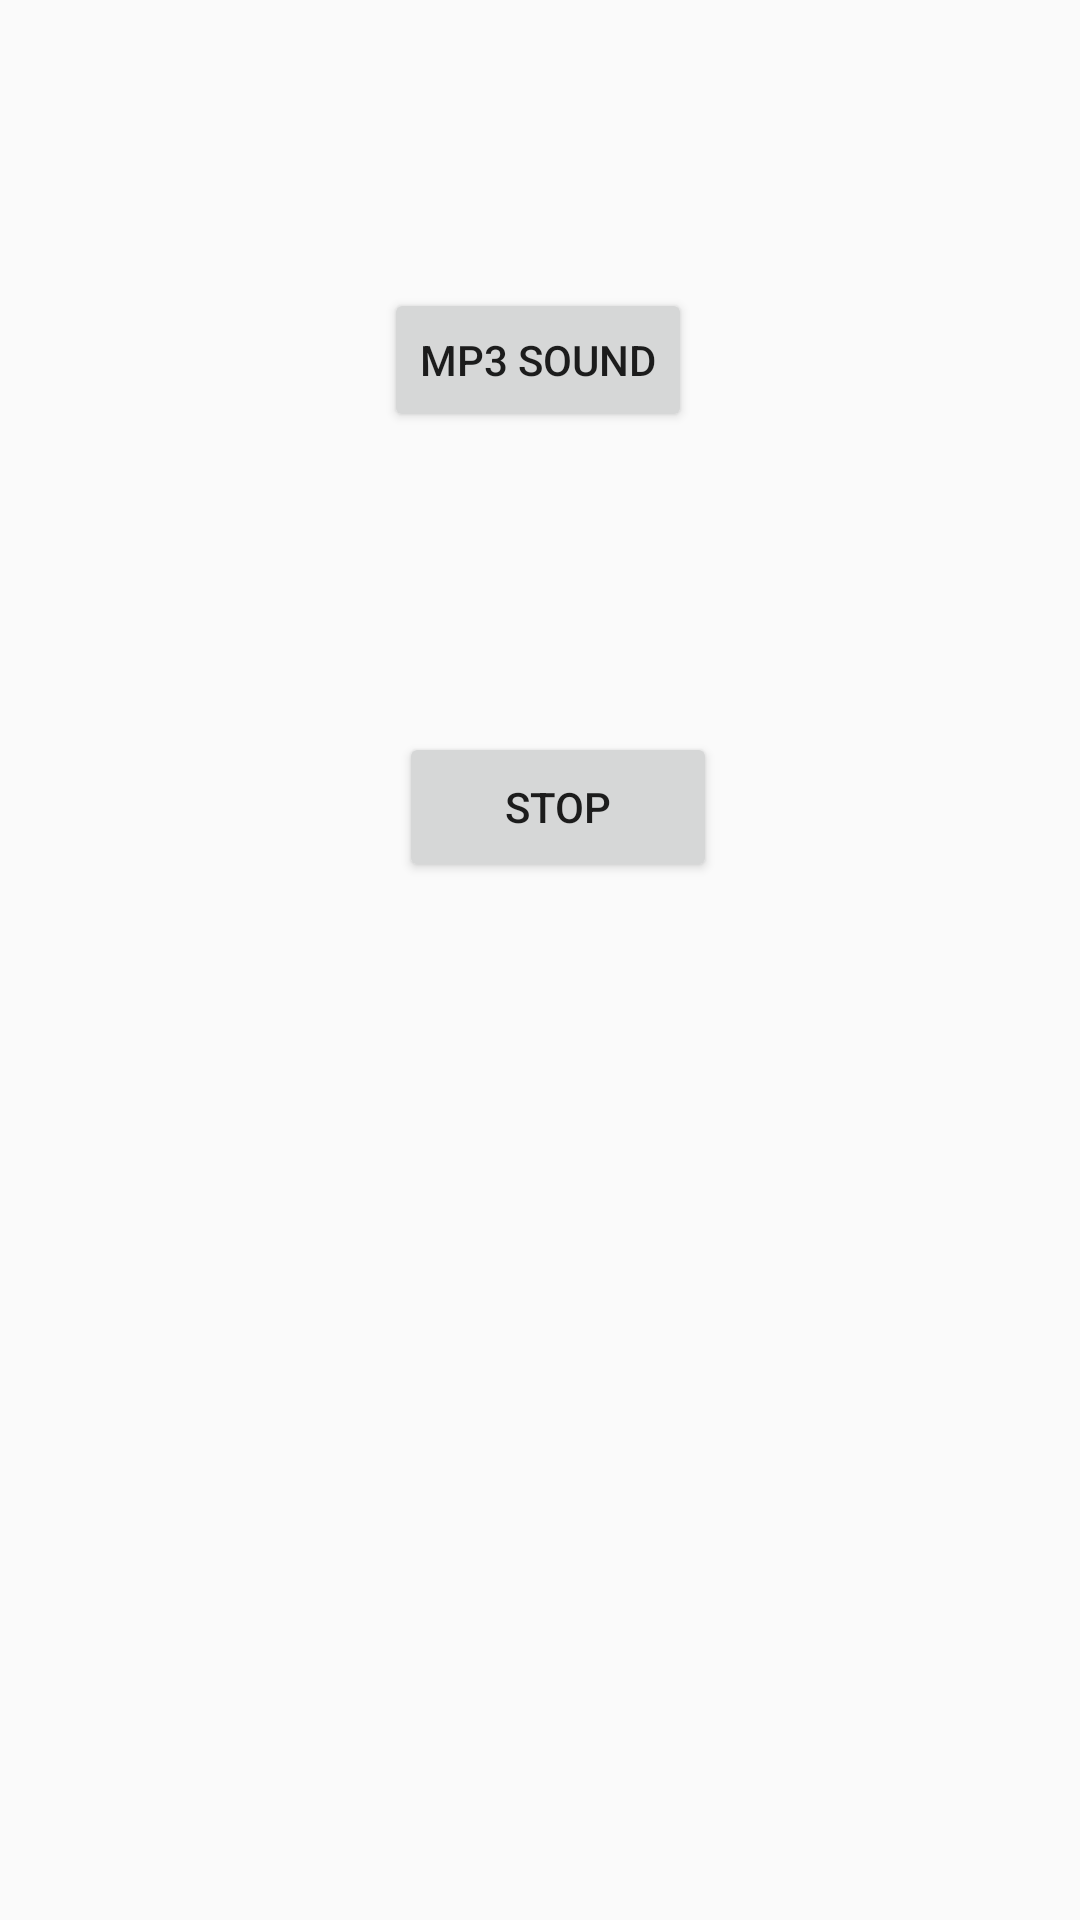

Write the Android layout XML for this screen, with the resource values it uses.
<!-- AndroidManifest.xml: application theme AppTheme -->
<!-- res/layout/activity_social_media.xml -->
<?xml version="1.0" encoding="utf-8"?>
<androidx.constraintlayout.widget.ConstraintLayout xmlns:android="http://schemas.android.com/apk/res/android"
    xmlns:app="http://schemas.android.com/apk/res-auto"
    xmlns:tools="http://schemas.android.com/tools"
    android:layout_width="match_parent"
    android:layout_height="match_parent"
    tools:context=".SocialMedia">

    <Button
        android:id="@+id/mp3sound"
        android:layout_width="wrap_content"
        android:layout_height="wrap_content"
        android:layout_marginTop="96dp"
        android:text="Mp3 Sound"
        app:layout_constraintEnd_toEndOf="parent"
        app:layout_constraintHorizontal_bias="0.498"
        app:layout_constraintStart_toStartOf="parent"
        app:layout_constraintTop_toTopOf="parent" />

    <Button
        android:id="@+id/halt"
        android:layout_width="106dp"
        android:layout_height="50dp"
        android:layout_marginTop="100dp"
        android:text="Stop"
        app:layout_constraintBottom_toBottomOf="parent"
        app:layout_constraintEnd_toEndOf="parent"
        app:layout_constraintHorizontal_bias="0.524"
        app:layout_constraintStart_toStartOf="parent"
        app:layout_constraintTop_toBottomOf="@+id/mp3sound"
        app:layout_constraintVertical_bias="0.0" />

</androidx.constraintlayout.widget.ConstraintLayout>
<!-- resources referenced by this layout -->
<resources>
  <style name="AppTheme" parent="Theme.AppCompat.Light.DarkActionBar">
          
          <item name="colorPrimary">@color/colorPrimary</item>
          <item name="colorPrimaryDark">@color/colorPrimaryDark</item>
          <item name="colorAccent">@color/colorAccent</item>
      </style>
  <!-- not gathered from this repository: default colours our renderer supplied (Android Studio template values) -->
  <color name="colorPrimary">#FF6200EE</color>
  <color name="colorPrimaryDark">#FF3700B3</color>
  <color name="colorAccent">#FF03DAC5</color>
</resources>
